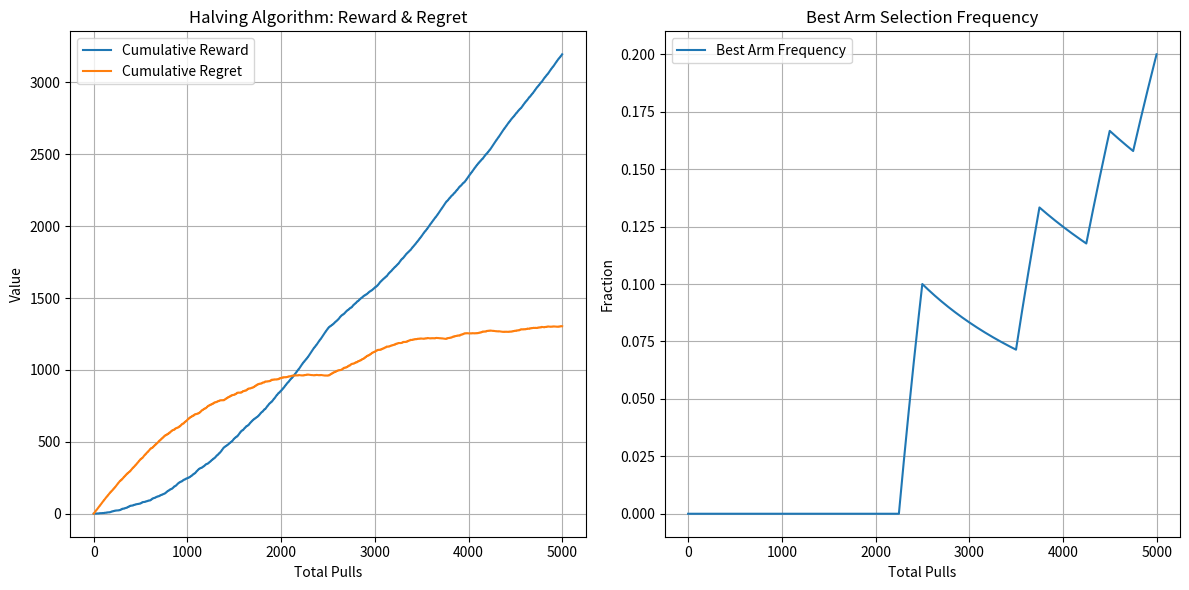

The script that saved this image:
import numpy as np
import matplotlib.pyplot as plt
import os

class Halving:
    def __init__(self, K=10, budget=10000, true_probs=None):
        self.K = K
        self.budget = budget
        self.true_probs = true_probs if true_probs is not None else np.random.rand(K)
        self.best_arm = np.argmax(self.true_probs)
        self.rounds = int(np.ceil(np.log2(K)))
        self.identified_best = None
        self.total_pulls = 0
        self.reward_history = []
        self.chosen_arms_history = []

    def run(self):
        arms = list(range(self.K))
        pulls_per_round = self.budget // sum([len(arms) for _ in range(self.rounds)])  # Estimate simple allocation

        for _ in range(self.rounds):
            mean_rewards = []
            for arm in arms:
                pulls = np.random.rand(pulls_per_round) < self.true_probs[arm]
                self.reward_history.extend(pulls)
                self.chosen_arms_history.extend([arm] * pulls_per_round)
                self.total_pulls += pulls_per_round
                mean_rewards.append(np.mean(pulls))
            top_indices = np.argsort(mean_rewards)[-len(arms) // 2:]
            arms = [arms[i] for i in top_indices]

            if len(arms) == 1:
                break

        self.identified_best = arms[0]
        return self.identified_best

    def report(self):
        avg_reward = np.mean(self.reward_history)
        correct = self.identified_best == self.best_arm
        best_mean = self.true_probs[self.best_arm]
        regret_per_step = [best_mean - reward for reward in self.reward_history]
        cumulative_regret = np.cumsum(regret_per_step)
        freq_over_time = []
        best_arm_count = 0
        for i, a in enumerate(self.chosen_arms_history):
            if a == self.best_arm:
                best_arm_count += 1
            freq_over_time.append(best_arm_count / (i + 1))

        return {
            "identified_best": self.identified_best,
            "true_best": self.best_arm,
            "is_correct": correct,
            "avg_reward": avg_reward,
            "cumulative_rewards": np.cumsum(self.reward_history),
            "cumulative_regret": cumulative_regret,
            "freq_over_time": freq_over_time
        }

def plot_evaluation(results):
    os.makedirs("plots", exist_ok=True)
    print(f"Identified best arm: {results['identified_best']}")
    print(f"True best arm: {results['true_best']}")
    print(f"Correct identification: {results['is_correct']}")
    print(f"Average reward collected: {results['avg_reward']:.4f}")

    plt.figure(figsize=(12, 6))

    plt.subplot(1, 2, 1)
    plt.plot(results["cumulative_rewards"], label="Cumulative Reward")
    plt.plot(results["cumulative_regret"], label="Cumulative Regret")
    plt.title("Halving Algorithm: Reward & Regret")
    plt.xlabel("Total Pulls")
    plt.ylabel("Value")
    plt.legend()
    plt.grid()

    plt.subplot(1, 2, 2)
    plt.plot(results["freq_over_time"], label="Best Arm Frequency")
    plt.title("Best Arm Selection Frequency")
    plt.xlabel("Total Pulls")
    plt.ylabel("Fraction")
    plt.legend()
    plt.grid()

    plt.tight_layout()
    plt.savefig("plots/halving_algorithm_class_evaluation.png")
    plt.close()

def simulate_halving_class():
    halving = Halving(K=10, budget=10000, true_probs=np.array([0.1, 0.2, 0.3, 0.4, 0.5, 0.55, 0.6, 0.7, 0.8, 0.9]))
    halving.run()
    results = halving.report()
    return results

plot_evaluation(simulate_halving_class())
